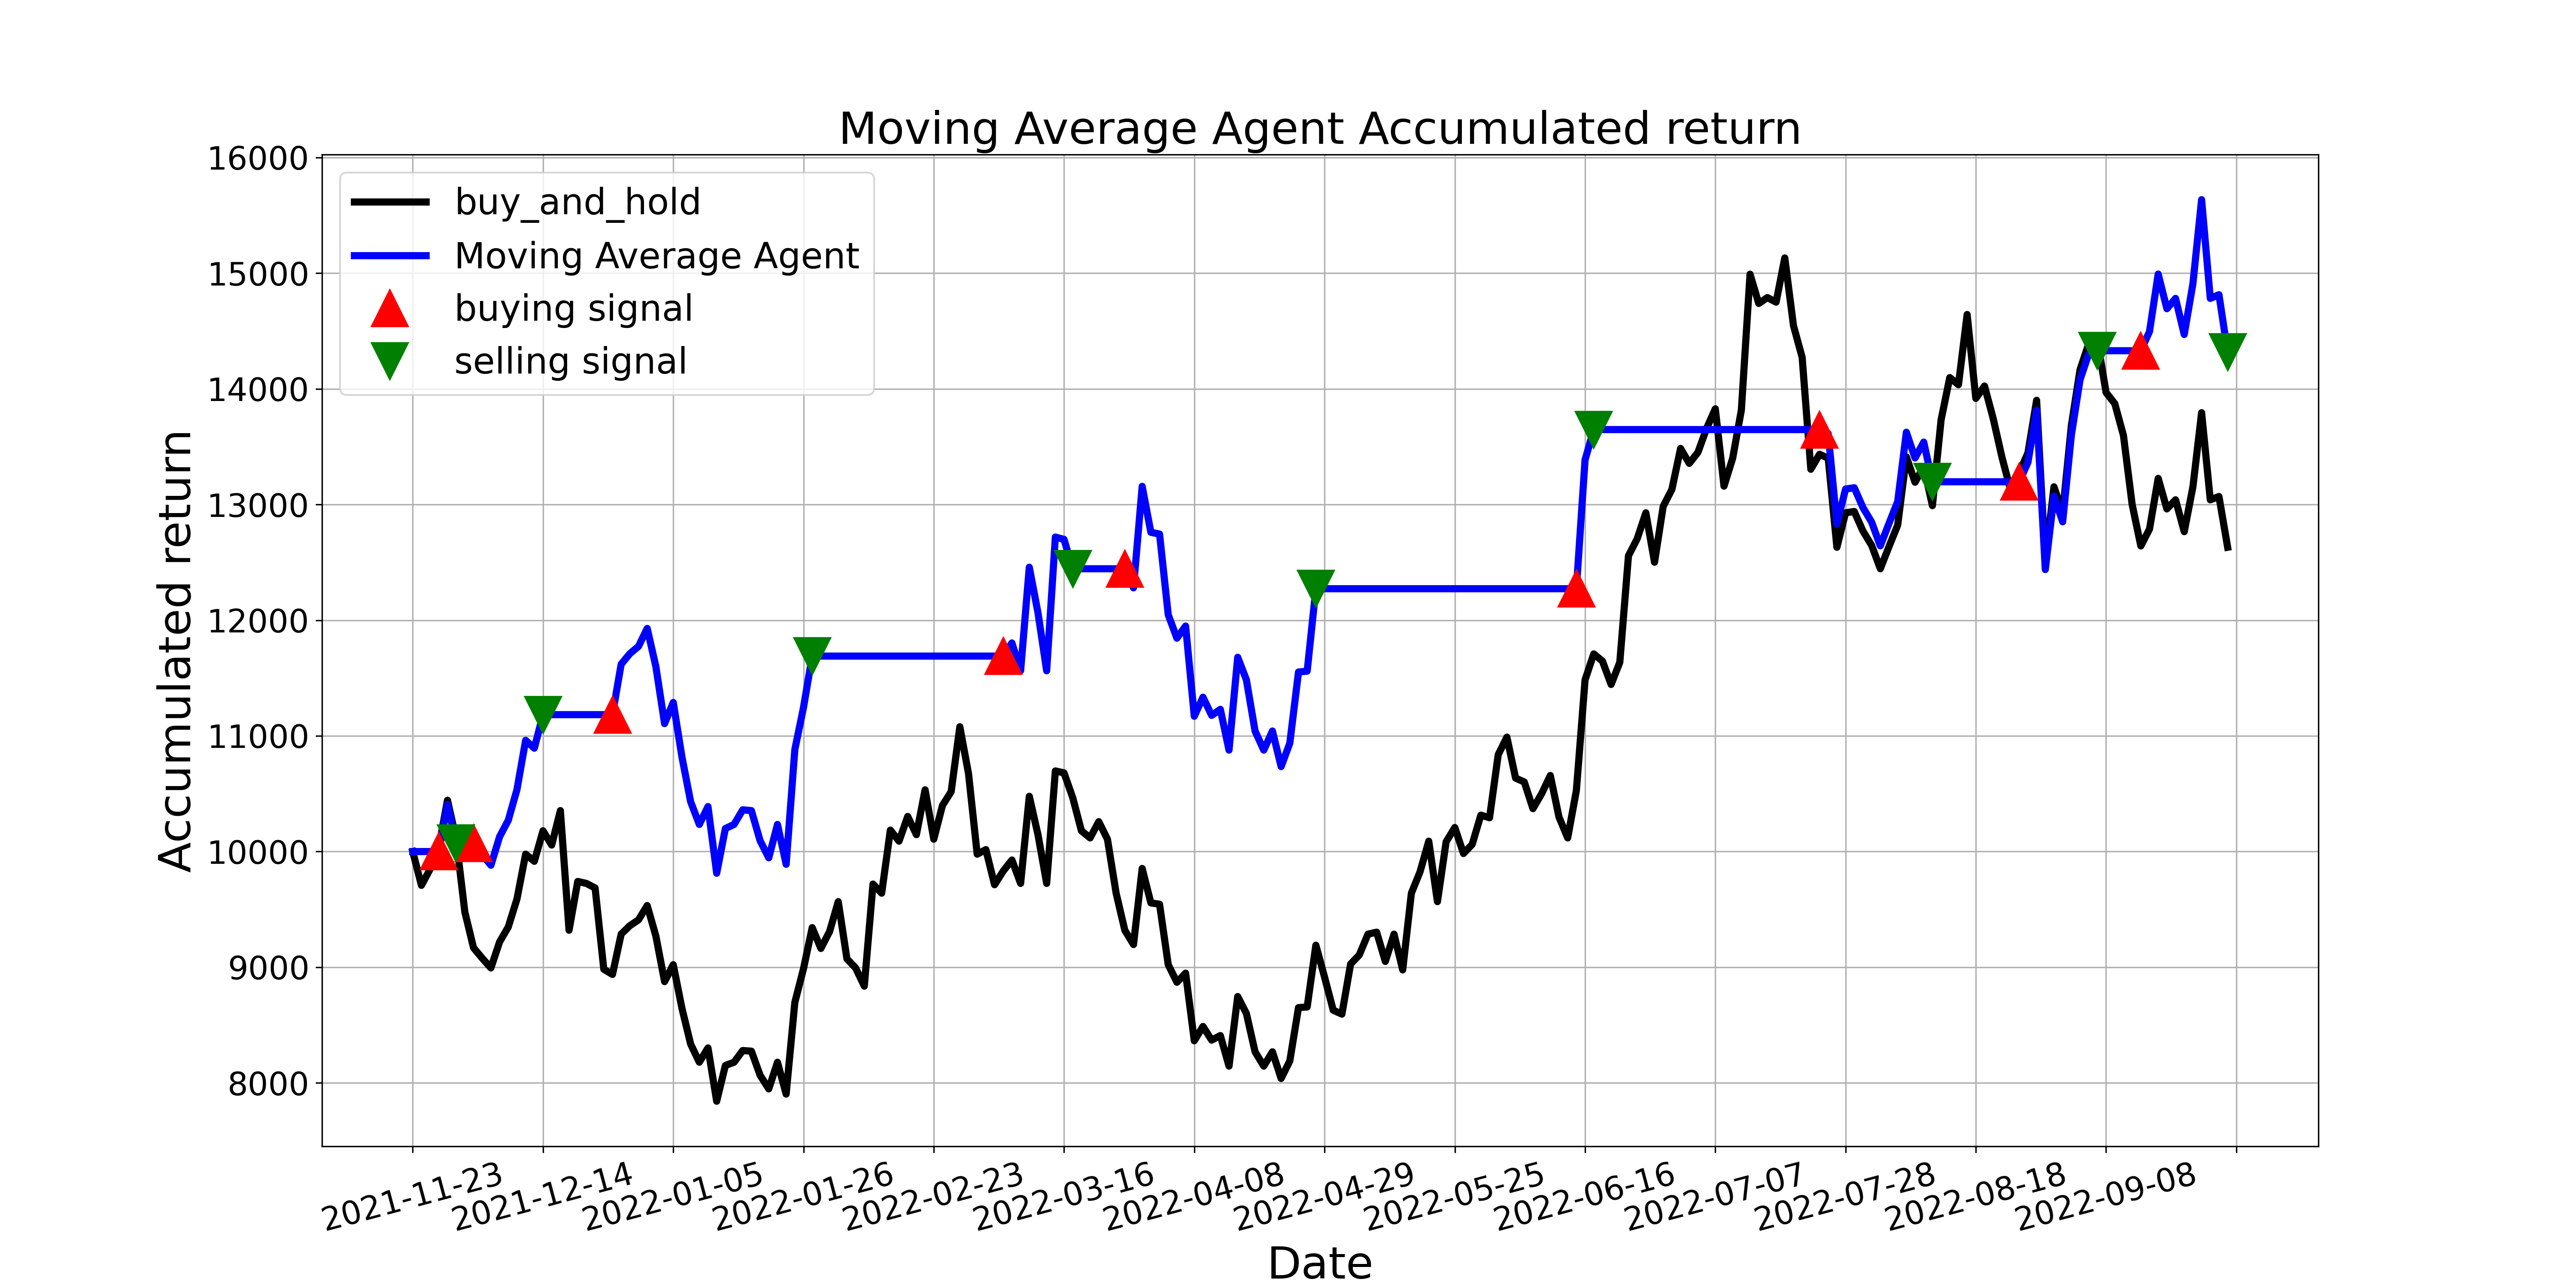

Data behind this chart, as committed beside it:
, tradeDate, B&H, action, operation, return
0, 2021-11-23, 10000, , 0, 10000
1, 2021-11-24, 9708, 0.0, 0, 10000
2, 2021-11-25, 9848, 0.0, 0, 10000
3, 2021-11-26, 10034, 1.0, 1, 10000
4, 2021-11-29, 10444, 0.0, 0, 10409
5, 2021-11-30, 10107, 2.0, 2, 10073
6, 2021-12-01, 9477, 0.0, 0, 10073
7, 2021-12-02, 9168, 1.0, 1, 10073
8, 2021-12-03, 9078, 0.0, 0, 9974
9, 2021-12-06, 8994, 0.0, 0, 9882
10, 2021-12-07, 9219, 0.0, 0, 10128
11, 2021-12-08, 9348, 0.0, 0, 10270
12, 2021-12-09, 9590, 0.0, 0, 10536
13, 2021-12-10, 9978, 0.0, 0, 10961
14, 2021-12-13, 9916, 0.0, 0, 10893
15, 2021-12-14, 10180, 2.0, 2, 11183
16, 2021-12-15, 10056, 0.0, 0, 11183
17, 2021-12-16, 10354, 0.0, 0, 11183
18, 2021-12-17, 9320, 0.0, 0, 11183
19, 2021-12-20, 9741, 0.0, 0, 11183
20, 2021-12-21, 9725, 0.0, 0, 11183
21, 2021-12-22, 9685, 0.0, 0, 11183
22, 2021-12-23, 8983, 0.0, 0, 11183
23, 2021-12-24, 8938, 1.0, 1, 11183
24, 2021-12-27, 9286, 0.0, 0, 11619
25, 2021-12-28, 9359, 0.0, 0, 11711
26, 2021-12-29, 9410, 0.0, 0, 11774
27, 2021-12-30, 9534, 0.0, 0, 11929
28, 2021-12-31, 9269, 0.0, 0, 11598
29, 2022-01-04, 8876, 0.0, 0, 11106
30, 2022-01-05, 9022, 0.0, 0, 11289
31, 2022-01-06, 8646, 0.0, 0, 10818
32, 2022-01-07, 8336, 0.0, 0, 10431
33, 2022-01-10, 8179, 0.0, 0, 10234
34, 2022-01-11, 8303, 0.0, 0, 10389
35, 2022-01-12, 7842, 0.0, 0, 9813
36, 2022-01-13, 8151, 0.0, 0, 10199
37, 2022-01-14, 8179, 0.0, 0, 10234
38, 2022-01-17, 8280, 0.0, 0, 10361
39, 2022-01-18, 8275, 0.0, 0, 10354
40, 2022-01-19, 8067, 0.0, 0, 10094
41, 2022-01-20, 7949, 0.0, 0, 9946
42, 2022-01-21, 8179, 0.0, 0, 10234
43, 2022-01-24, 7904, 0.0, 0, 9890
44, 2022-01-25, 8696, 0.0, 0, 10881
45, 2022-01-26, 8988, 0.0, 0, 11247
46, 2022-01-27, 9342, 2.0, 2, 11690
47, 2022-01-28, 9163, 0.0, 0, 11690
48, 2022-02-07, 9309, 0.0, 0, 11690
49, 2022-02-08, 9567, 0.0, 0, 11690
50, 2022-02-09, 9073, 0.0, 0, 11690
51, 2022-02-10, 8994, 0.0, 0, 11690
52, 2022-02-11, 8837, 0.0, 0, 11690
53, 2022-02-14, 9719, 0.0, 0, 11690
54, 2022-02-15, 9640, 0.0, 0, 11690
55, 2022-02-16, 10185, 0.0, 0, 11690
56, 2022-02-17, 10090, 0.0, 0, 11690
57, 2022-02-18, 10303, 0.0, 0, 11690
58, 2022-02-21, 10146, 0.0, 0, 11690
59, 2022-02-22, 10534, 0.0, 0, 11690
... 150 more rows
